Run: headless pygame with SDL's dummy video driver; simulated clock (each Clock.tick advances the game by its frame time, no real sleeping); random seed 0; keys injected as events and as key.get_pressed() state; no mouse input.
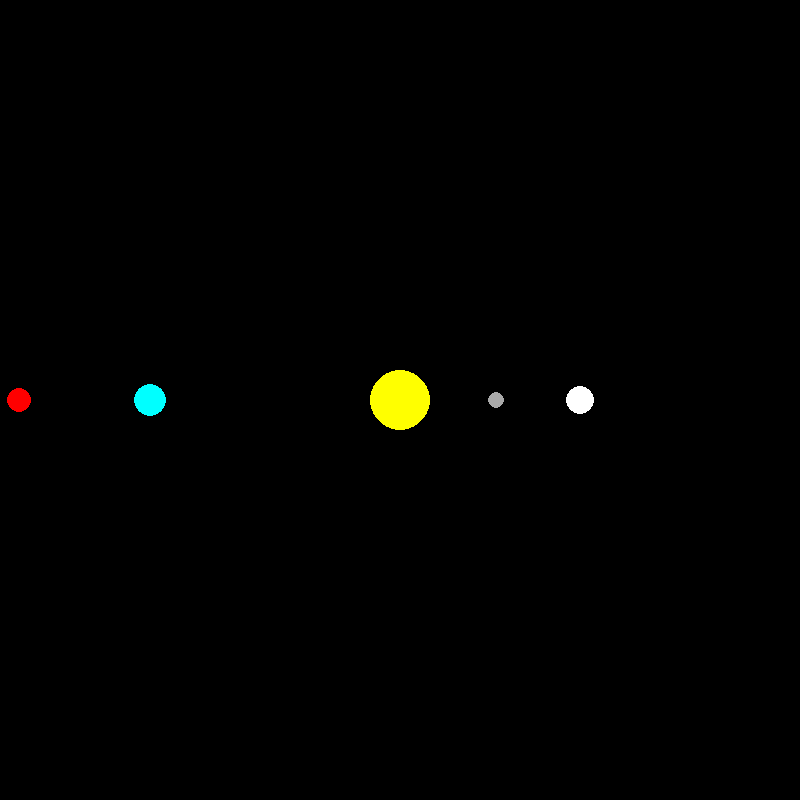
Frame 1 of 4 · flips 1–60 · no input
Frame 2 of 4 · flips 61–180 · tapped SPACE, RETURN · held RIGHT (→), D · screen unchanged from frame 1, image omitted
Frame 3 of 4 · flips 181–300 · held DOWN (↓), S · screen unchanged from frame 2, image omitted
Frame 4 of 4 · flips 301–420 · held LEFT (←), A, UP (↑), W · screen unchanged from frame 3, image omitted

The pygame program that drew these frames:

import pygame
import math

pygame.init()

WIDTH, HEIGHT = 800, 800
WIN = pygame.display.set_mode((WIDTH, HEIGHT))
pygame.display.set_caption("Planet Simulator")

class Planet:
    ASTRO_UNIT = 149.6e6 * 1000
    GRAV_CONST = 6.67428e-11
    SCALE = 250 / ASTRO_UNIT # 1 ASTRO_UNIT = 100 px
    TIMESTEP = 3600 * 24 # Amount of time each movement represents (1 day)

    def __init__(self, x, y, radius, color, mass):
        self.x = x
        self.y = y
        self.radius = radius
        self.color = color
        self.mass = mass

        self.orbit = []
        self.sun = False
        self.distance_to_sun = 0

        self.x_vel = 0
        self.y_vel = 0

    def draw(self, win):
        x = self.x * self.SCALE + WIDTH / 2
        y = self.y * self.SCALE + HEIGHT / 2
        pygame.draw.circle(win, self.color, (x, y), self.radius)

def main():
    run = True
    clock = pygame.time.Clock()

    sun = Planet(0, 0, 30, 'Yellow', 1.98892 * 10**30)
    sun.sun = True

    earth = Planet(-1 * Planet.ASTRO_UNIT, 0, 16,'Cyan', 5.9742 * 10*24)
    mars = Planet(-1.524 * Planet.ASTRO_UNIT, 0, 12, 'Red', 6.39 * 10**23)
    mercury = Planet(0.387 * Planet.ASTRO_UNIT, 0 ,8, 'Dark Grey', 3.30 * 10*23)
    venus = Planet(0.723 * Planet.ASTRO_UNIT, 0, 14, 'White', 4.8685 * 10**24)

    planets = [sun, earth, mars, mercury, venus]

    while run:
        clock.tick(60)
        

        for event in pygame.event.get():
            if event.type == pygame.QUIT:
                run = False
                

        for planet in planets:
            planet.draw(WIN)

        pygame.display.update()

    pygame.quit()

main()
